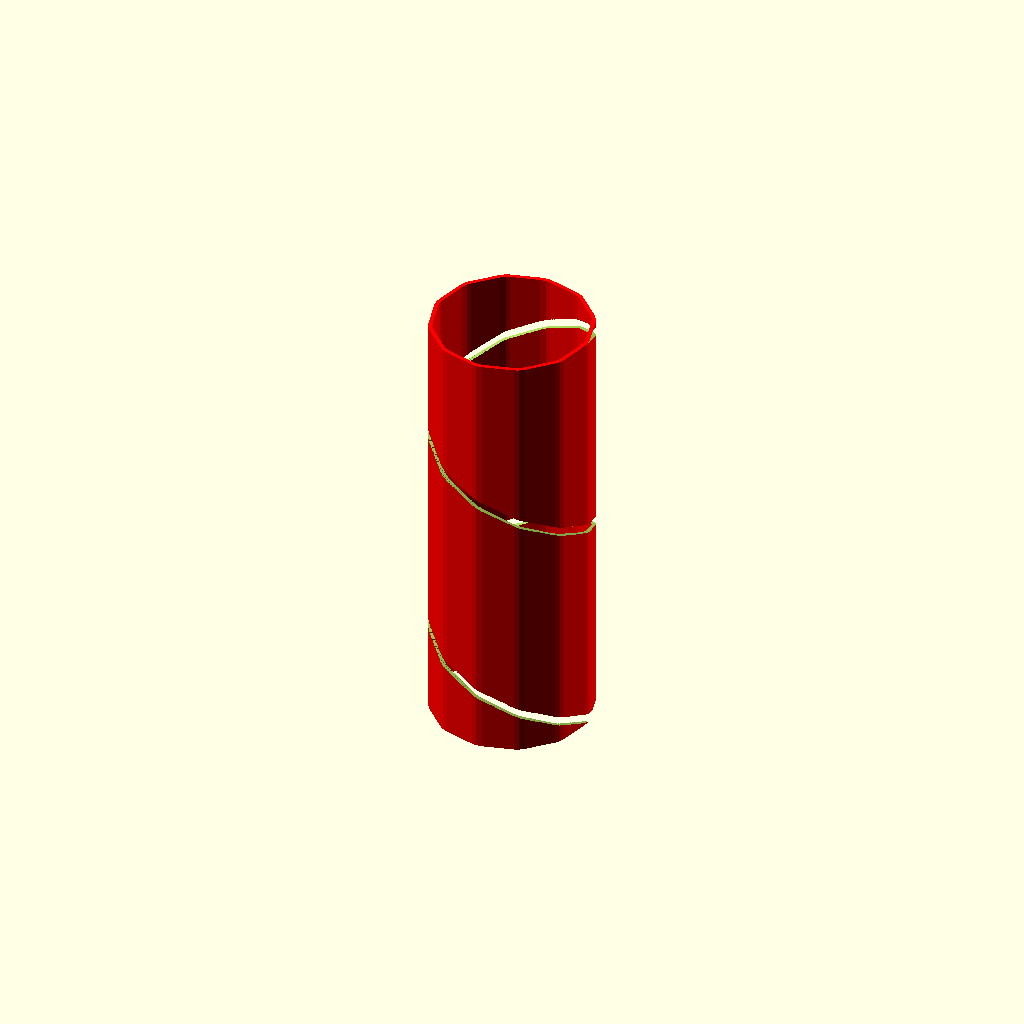
Cell 1: the model at its default parameters.
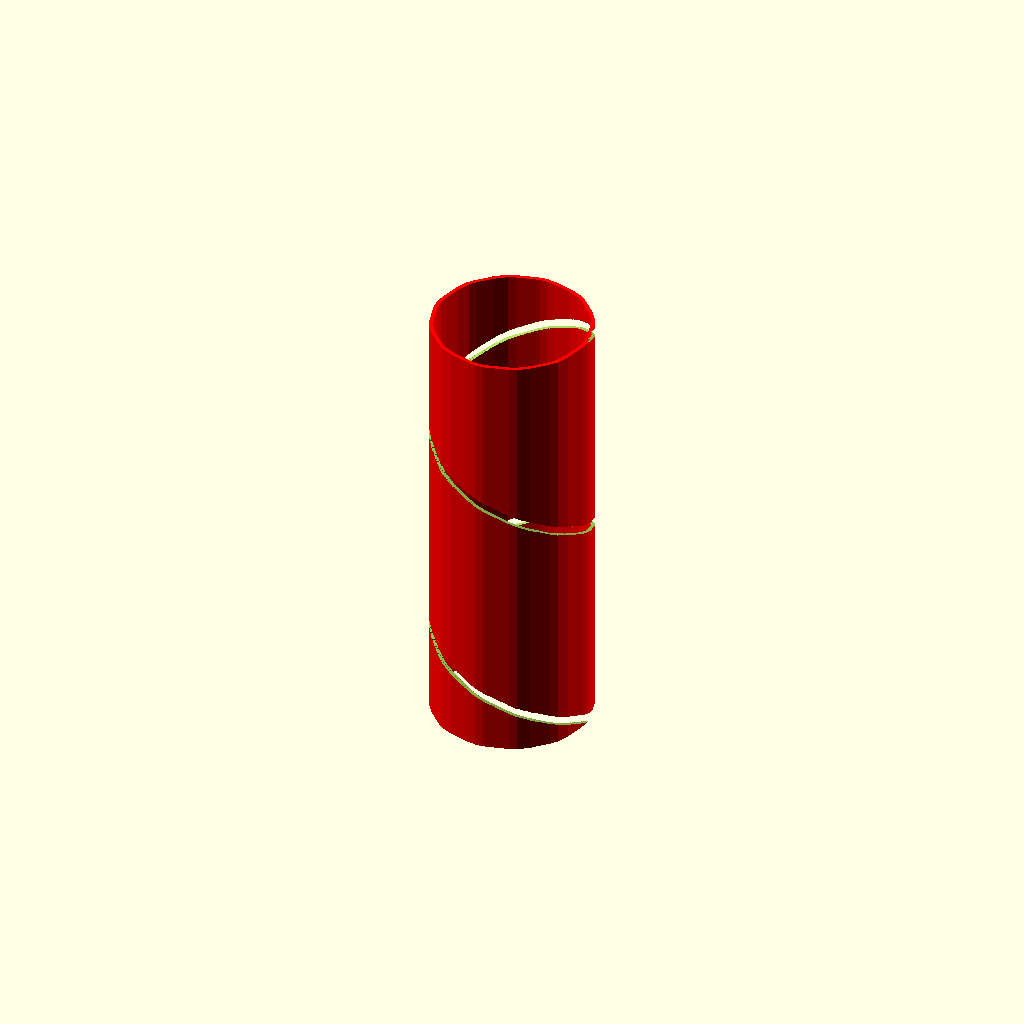
Cell 2: the same model with O = 8.
One fixed orthographic camera (rotation 55°, 0°, 25°; colour scheme Cornfield) for every cell.
OpenSCAD source file attic/dump/pacex.scad:
O=4;




difference(){
color("red")
linear_extrude(109,convexity=150)difference(){
  offset(-O)offset(2*O)offset(-O)  circle(20,$fn=12);
  offset(-O)offset(2*O)offset(-O)  circle(19,$fn=12);
    
}
linear_extrude(109,twist=720,slices=400,convexity=150)square([30,5]);
}
Customizer parameters (derived from the source; name, type, default, range or options):
O: number, default 4
